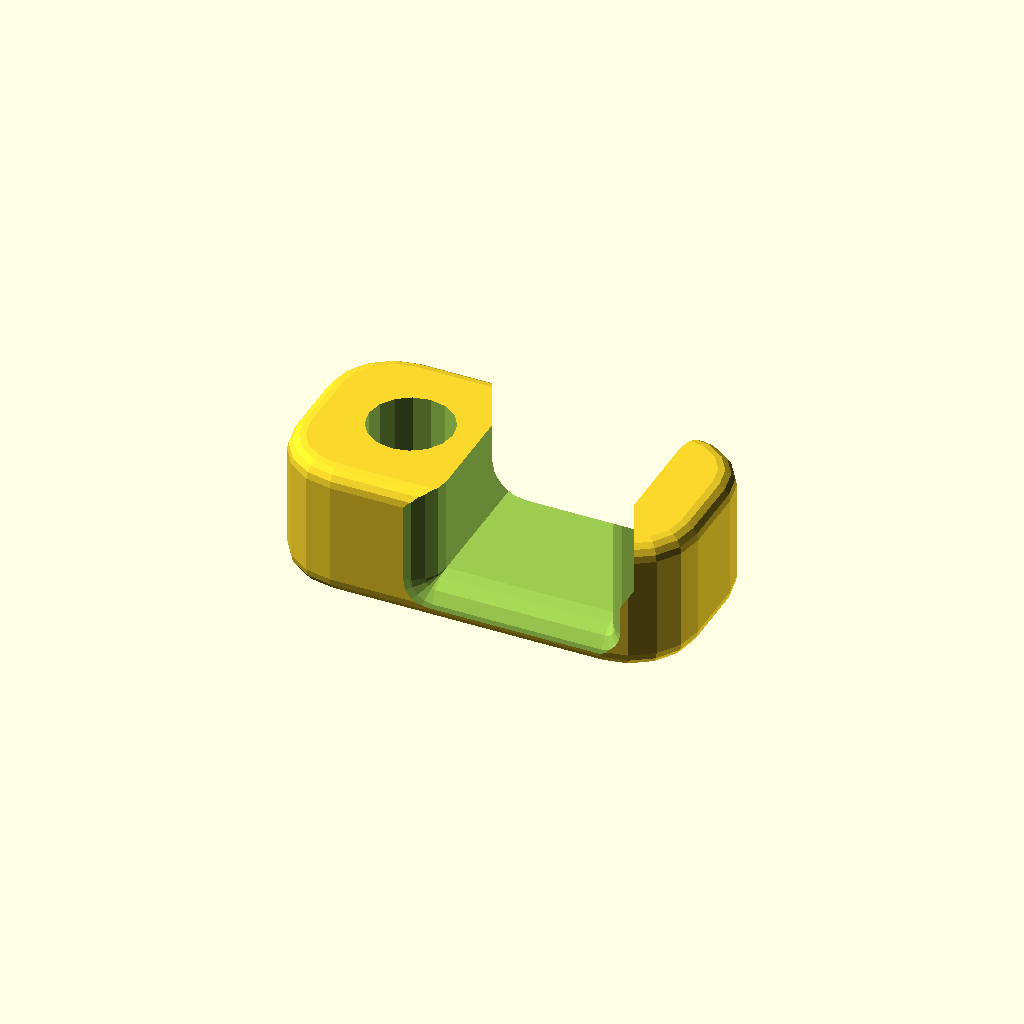
Cell 1: the model at its default parameters.
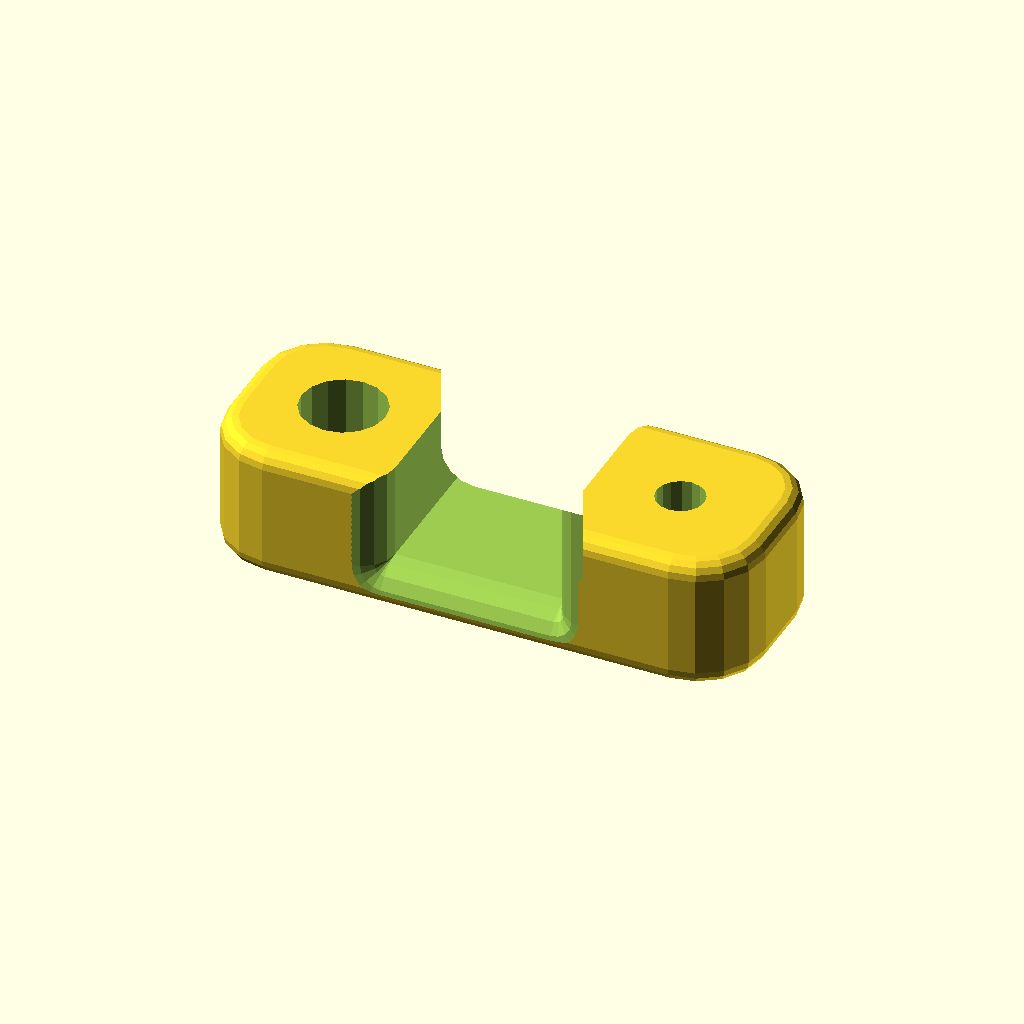
Cell 2 — mode set to "double", the other parameters unchanged.
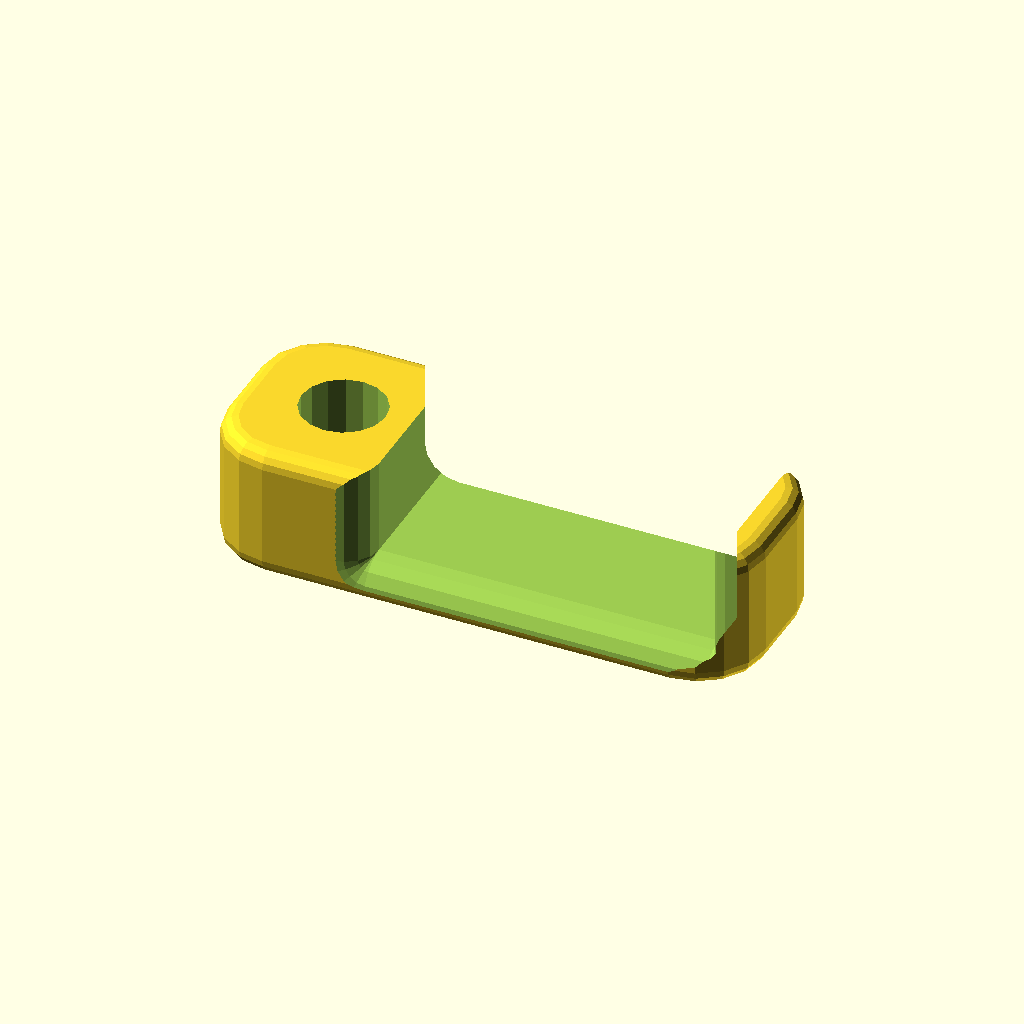
Cell 3 — channel_width set to 32, the other parameters unchanged.
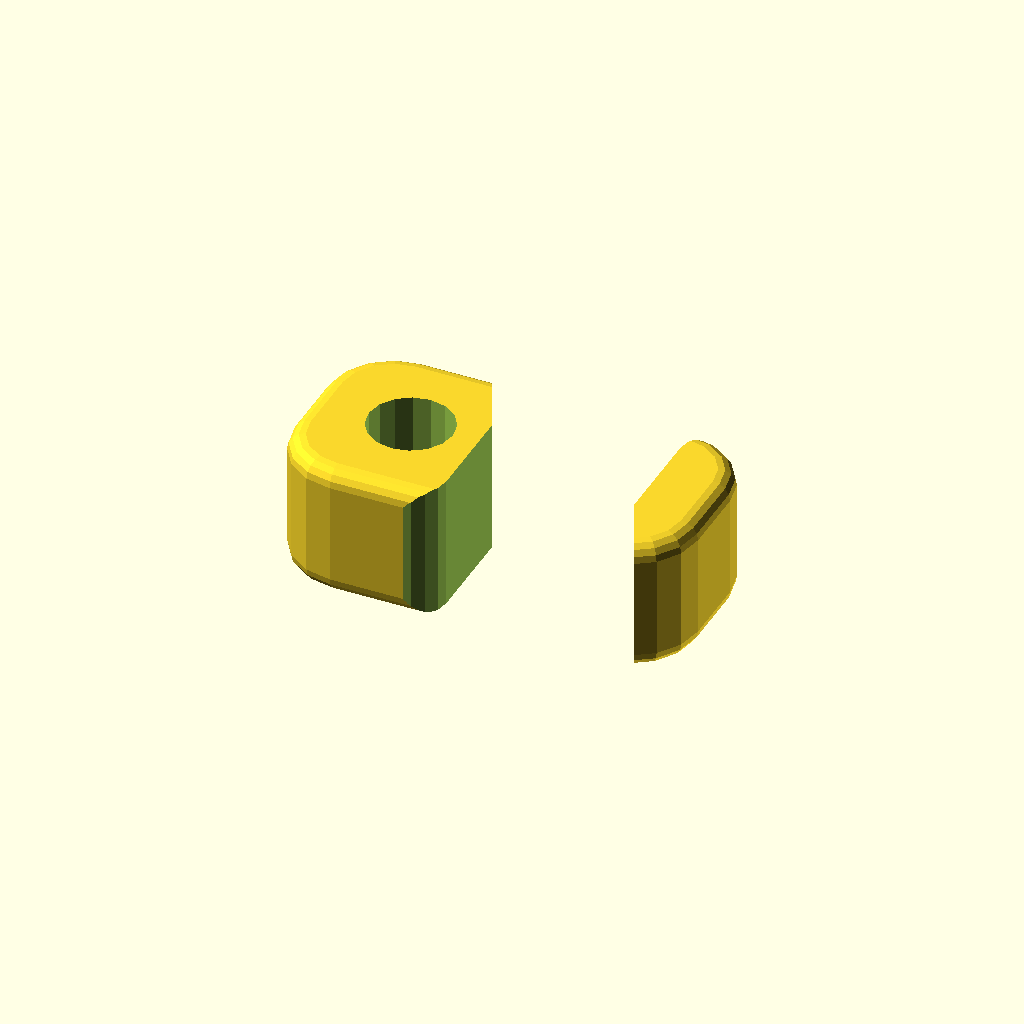
Cell 4 — channel_height set to 18, the other parameters unchanged.
All cells are drawn from one camera (rotation 55°, 0°, 25°, orthographic, colour scheme Cornfield), so only the parameter changes between them.
Source of the model, 2023/board-clip/LEDChannelClip.scad:
// LEDChannelClip1.4
// 
// To hold the extruded aluminium 'LED strip channels'
// against a gridbeam or other surface.
// 
// Product page (no longer available as of 2024): https://www.amazon.com/dp/B0773LDWHC
// 'uxcell LED Strip Channel - 1M/3.28FT LED Aluminum Channel with
// Milky Cover for LED Flexible Light Strip Mounting- 10 Packs(
// CN502,1mx14.9mmx8.6mm)'
// 
// Changes;
// v1.2:
// - Add 'square1' mode
// v1.3:
// - Round cutout 'flange' corners
// - 'square1' mode puts chatomic TOGridPile feet on the thing,
//   and puts hole2_type holes in the corners
// - Move several constants out of the configurable section
// v1.4:
// - Make channel_width and channel_height configurable

mode = "single"; // ["single","double","square1"]

hole1_type = "THL-1002";
hole2_type = "THL-1001";

channel_width  = 16;
channel_height =  9;

$tgx11_offset = -0.1;

module __ledchannelclip_end_params() { }

use <../lib/TOGMod1.scad>
use <../lib/TOGMod1Constructors.scad>
use <../lib/TOGHoleLib2.scad>
use <../lib/TOGPolyhedronLib1.scad>
use <../lib/TGx11.1Lib.scad>

$fn = $preview ? 16 : 64;

$togridlib3_unit_table = tgx11_get_default_unit_table();

single_channel_x_adjust = -3.175;

narrow_hull_width = 19.05;
single_channel_pos_x = narrow_hull_width+channel_width/2+single_channel_x_adjust;
double_hull_length = 50.8;
single_hull_length = ceil((single_channel_pos_x + channel_width/2+1)/12.7)*12.7;

hull_size =
	mode == "double" ? [double_hull_length, narrow_hull_width, 12.7] :
	mode == "single" ? [single_hull_length, narrow_hull_width, 12.7] :
	mode == "square1" ? [38.1, narrow_hull_width, 38.1] :
	assert(false, str("Unrecognized mode: '", mode, "'"));

echo(hull_size=hull_size);

the_hull = tphl1_make_rounded_cuboid(hull_size, r=[6.3,6.3,1.6], corner_shape="ovoid1");

function rect_points(size, z) =
let( x0=-size[0]/2, x1=size[0]/2, y0=-size[1]/2, y1=size[1]/2 )
[
	[x0, y0, z],
	[x1, y0, z],
	[x1, y1, z],
	[x0, y1, z],
];

function lcc__flange_zds(z, d, flange_radius, end=1) =
let(_flangefn = max(2, round($fn/4)))
_flangefn > 0 ? [
	for( am=[0 : 1 : _flangefn] ) let( a=(end == -1 ? -90 : 0) + 90*am/_flangefn) [
		z + (sin(a) - end) * flange_radius,
		d + (1 - cos(a)) * flange_radius * 2,
	]
] : [z, d];

//the_cutout = togmod1_make_cuboid([channel_width, hull_size[1]*2, channel_height*2]);
function make_the_cutout(w,h) = ["rotate", [90,0,0], tphl1_make_polyhedron_from_layer_function([
	each lcc__flange_zds(-hull_size[1]/2-0.1, 0, 3.175, -1),
	each lcc__flange_zds( hull_size[1]/2+0.1, 0, 3.175,  1),
], function(funk)
	togmod1_rounded_rect_points([w+funk[1], h+funk[1]], r=funk[1]/2, pos=[0,0,funk[0]])
	//rect_points([w+funk[1], h+funk[1]], funk[0])
)];

hole1 = tog_holelib2_hole(hole1_type, depth=hull_size[2]+1);
hole2 = tog_holelib2_hole(hole2_type, depth=hull_size[2]+1);

hole_offset_x = (hull_size[0]-hull_size[1])/2;

single_thing = ["difference",
	["translate", [0, 0, hull_size[2]/2], the_hull],
	["translate", [-hull_size[0]/2+single_channel_pos_x, 0, hull_size[2]], make_the_cutout(channel_width, channel_height*2)],
	["translate", [-hole_offset_x, 0, 0], ["rotate", [180,0,0], hole1]],
];

double_thing = ["difference",
	["translate", [0, 0, hull_size[2]/2], the_hull],
	["translate", [0, 0, hull_size[2]], make_the_cutout(channel_width, channel_height*2)],
	["translate", [-hole_offset_x, 0, 0], ["rotate", [180,0,0], hole1]],
	["translate", [ hole_offset_x, 0, 0], ["rotate", [180,0,0], hole2]],
];

function make_square1_hull() =
	let($tgx11_gender = "m")
	//["translate", [0,0,hull_size[1]/2], tphl1_make_rounded_cuboid([hull_size[0], hull_size[2], hull_size[1]], r=[3.2,3.2,3.2], corner_shape="ovoid1")];
	["intersection",
		for( f=[0,1] )
			["translate", [0,0,hull_size[1] * f], ["rotate", [180*f,0,0], tgx11_atomic_block_bottom([[1,"chunk"],[1,"chunk"],[1,"chunk"]], segmentation="chatom")]],
		tphl1_extrude_polypoints([-1,hull_size[1]], tgx11_chunk_xs_points(
			size = [hull_size[0], hull_size[2], hull_size[1]],
			offset = $tgx11_offset
		)),		
	];

square1_small_through_hole = tog_holelib2_hole(hole2_type, depth=hull_size[1]+1);

function make_square1_thing() = ["difference",
	make_square1_hull(),
	["translate", [0,0,hull_size[1]/2], ["rotate", [90,0,0], make_the_cutout(channel_width, 25.4)]],
	["translate", [-hull_size[0]/2, 0, hull_size[1]/2], ["rotate", [0,-90,0], hole1]],
	for( xm=[-1,1] ) for( ym=[-1,1] ) ["translate", [xm*12.7, ym*12.7, hull_size[1]+$tgx11_offset], square1_small_through_hole],
];

togmod1_domodule(
	mode == "single" ? single_thing :
	mode == "double" ? double_thing :
	mode == "square1" ? make_square1_thing() :
	assert(false, str("Unrecognized mode: '", mode, "'"))
);
Customizer parameters (derived from the source; name, type, default, range or options):
mode: string, default "single", options "single", "double", "square1"
hole1_type: string, default "THL-1002"
hole2_type: string, default "THL-1001"
channel_width: number, default 16
channel_height: number, default 9
